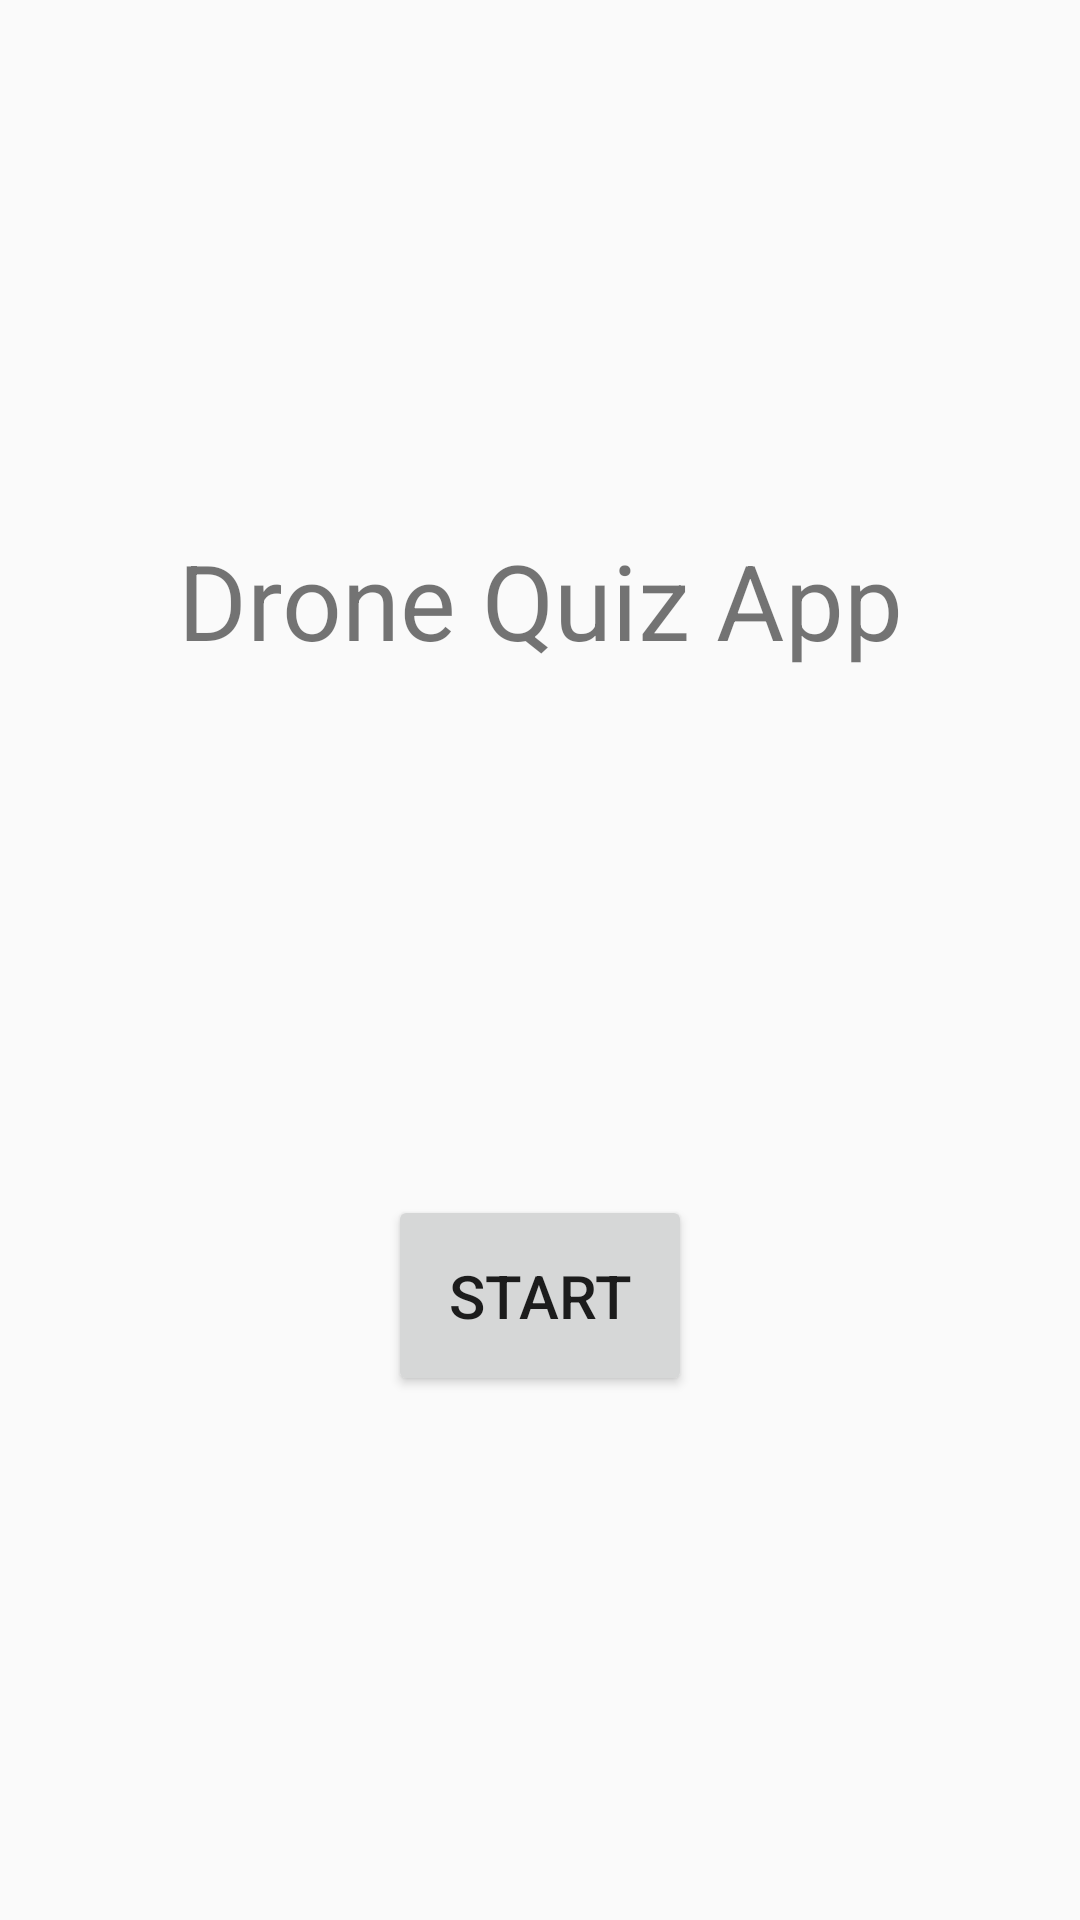

Write the Android layout XML for this screen, with the resource values it uses.
<!-- AndroidManifest.xml: application theme AppTheme -->
<!-- res/layout/activity_main_old.xml -->
<?xml version="1.0" encoding="utf-8"?>
<android.support.constraint.ConstraintLayout xmlns:android="http://schemas.android.com/apk/res/android"
    xmlns:app="http://schemas.android.com/apk/res-auto"
    xmlns:tools="http://schemas.android.com/tools"
    android:layout_width="match_parent"
    android:layout_height="match_parent"
    tools:context=".MainActivity">

    <TextView
        android:id="@+id/textView"
        android:layout_width="wrap_content"
        android:layout_height="wrap_content"
        android:text="Drone Quiz App"
        android:textSize="35sp"
        app:layout_constraintBottom_toBottomOf="parent"
        app:layout_constraintLeft_toLeftOf="parent"
        app:layout_constraintRight_toRightOf="parent"
        app:layout_constraintTop_toTopOf="parent"
        app:layout_constraintVertical_bias="0.298" />

    <Button
        android:id="@+id/button_start"
        android:layout_width="wrap_content"
        android:layout_height="wrap_content"
        android:layout_marginBottom="8dp"
        android:layout_marginEnd="8dp"
        android:layout_marginLeft="8dp"
        android:layout_marginRight="8dp"
        android:layout_marginStart="8dp"
        android:layout_marginTop="8dp"
        android:padding="20dp"
        android:text="start"
        android:textSize="20sp"
        app:layout_constraintBottom_toBottomOf="parent"
        app:layout_constraintEnd_toEndOf="parent"
        app:layout_constraintStart_toStartOf="parent"
        app:layout_constraintTop_toBottomOf="@+id/textView"/>
        

</android.support.constraint.ConstraintLayout>
<!-- resources referenced by this layout -->
<resources>
  <style name="AppTheme" parent="Theme.AppCompat.Light.DarkActionBar">
          
          <item name="colorPrimary">@color/colorPrimary</item>
          <item name="colorPrimaryDark">@color/colorPrimaryDark</item>
          <item name="colorAccent">@color/colorAccent</item>
      </style>
  <color name="colorPrimary">#FF5722</color>
  <color name="colorPrimaryDark">#E64A19</color>
  <color name="colorAccent">#FF5252</color>
</resources>
